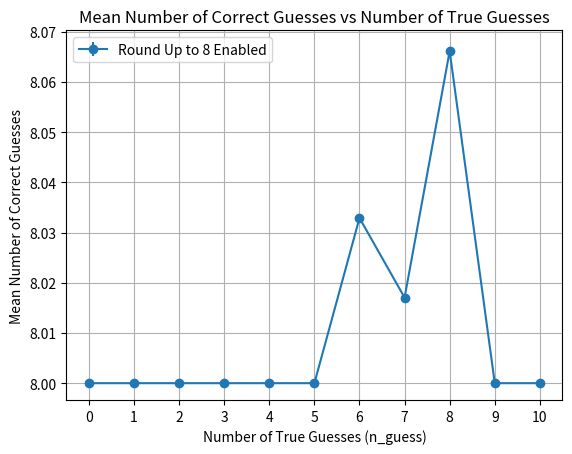

The matplotlib source for this figure:
import numpy as np
import matplotlib.pyplot as plt

n_sims = 100000
n_true_correct = 7
round_up = 8
round_up_flag = True

known_number_of_true_values = True

mean_correct = []
error_correct = []
for n_guess in range(11):
    guess_history = []

    for i in range(n_sims):
        # Generate some random data for true and false values - 10 initial values
        # true_values = np.random.choice([True, False], size=10)

        # Generate an array of true values with 10 values, n_true = 7, and the rest false
        if known_number_of_true_values:
            n_true = n_true_correct
            true_values = np.array([True] * n_true + [False] * (10 - n_true))
            np.random.shuffle(true_values)
        else:
            # choose randomly
            true_values = np.random.choice([True, False], size=10)

        # Generate an array of guesses with 10 values, and n_true = n_guess true values
        n_true = n_guess
        guesses = np.array([True] * n_true + [False] * (10 - n_true))
        np.random.shuffle(guesses)

        # print the true values and guesses for debugging
        #print(f"True Values: {true_values}")
        #print(f"Guesses: {guesses}")

        # Calculate the number of correct guesses
        correct_guesses = np.sum(true_values == guesses)

        if round_up_flag:
            if (correct_guesses < round_up):
                correct_guesses = round_up
        #print(f"Correct Guesses: {correct_guesses}")
        guess_history.append(correct_guesses)

    # Histogram of correct guesses
    #plt.hist(guess_history, bins=np.arange(-0.5, 10.5, 1), edgecolor='black')
    #plt.title('Distribution of Correct Guesses')
    #plt.xlabel('Number of Correct Guesses')
    #plt.ylabel('Frequency')
    #plt.xticks(np.arange(0, 11, 1))
    #plt.grid(axis='y', alpha=0.75)
    #plt.show()

    mean_correct.append(np.mean(guess_history))
    error_correct.append(np.std(guess_history)/np.sqrt(n_sims))

# Plot mean correct guesses vs n_guess
plt.errorbar(range(11), mean_correct, error_correct,marker='o', label=(f'Round Up to {round_up} Enabled' if round_up_flag else 'Round Up Disabled'))
plt.title('Mean Number of Correct Guesses vs Number of True Guesses')
plt.xlabel('Number of True Guesses (n_guess)')
plt.ylabel('Mean Number of Correct Guesses')
plt.xticks(range(11))
plt.legend()
plt.grid()
plt.show()
